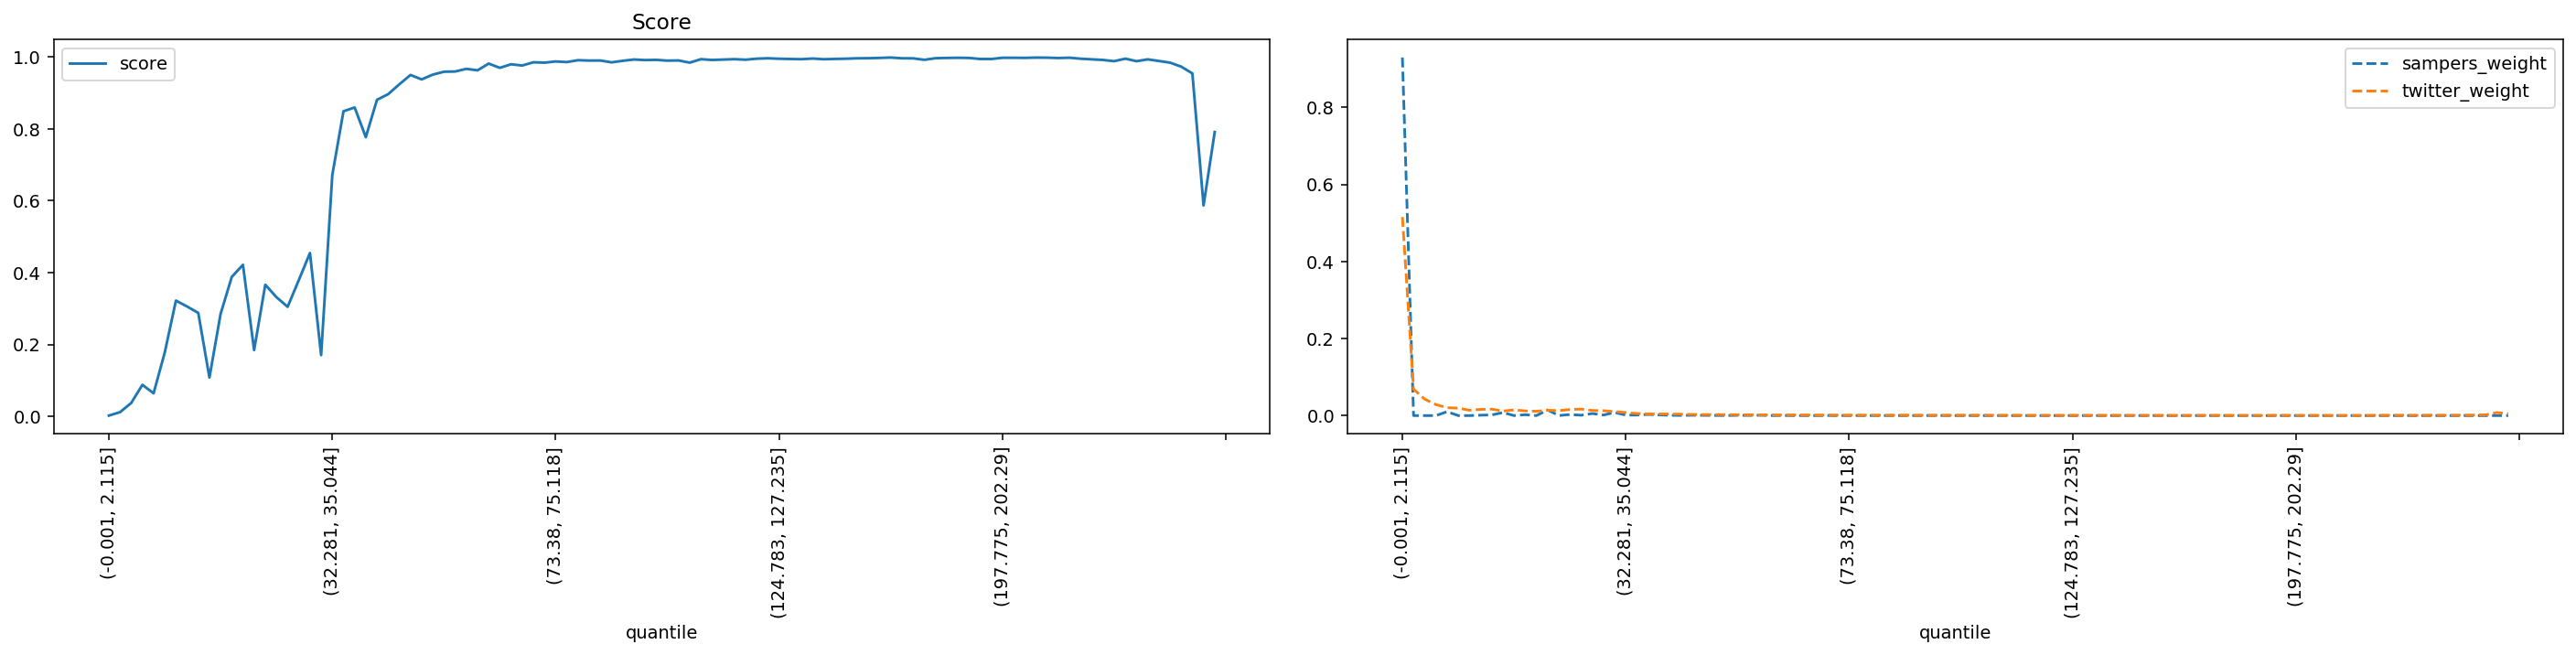

Source data for this figure (header and first rows):
quantile, score, sampers_weight, twitter_weight
(-0.001, 2.115], 0.002003, 0.9295, 0.5156
(2.115, 3.2], 0.01167, 0.0, 0.06851
(3.2, 4.113], 0.03718, 0.0, 0.04266
(4.113, 4.957], 0.08763, 0.0, 0.02862
(4.957, 5.788], 0.06407, 0.01015, 0.02047
(5.788, 6.614], 0.1777, 0.0, 0.01945
(6.614, 7.456], 0.3221, 0.0, 0.01384
(7.456, 8.337], 0.3057, 0.001044, 0.01613
(8.337, 9.272], 0.2879, 0.00172, 0.01679
(9.272, 10.288], 0.108, 0.007908, 0.0117
(10.288, 11.406], 0.2853, 0.0, 0.01484
(11.406, 12.65], 0.3881, 0.00226, 0.01211
(12.65, 14.062], 0.4218, 0.0, 0.01126
(14.062, 15.693], 0.1843, 0.01467, 0.01378
(15.693, 17.608], 0.3663, 0.000104, 0.01289
(17.608, 19.895], 0.3317, 0.002767, 0.01583
(19.895, 22.678], 0.3048, 0.0009545, 0.01687
(22.678, 25.793], 0.3791, 0.005319, 0.01328
(25.793, 29.162], 0.4547, 0.001467, 0.01267
(29.162, 32.281], 0.1704, 0.008106, 0.01033
(32.281, 35.044], 0.6718, 0.001253, 0.008039
(35.044, 37.614], 0.8493, 0.001391, 0.00529
(37.614, 40.002], 0.8598, 0.002932, 0.004275
(40.002, 42.213], 0.7772, 0.001739, 0.004144
(42.213, 44.525], 0.8811, 0.000764, 0.003845
(44.525, 46.962], 0.8968, 0.000456, 0.003704
(46.962, 49.411], 0.9242, 0.0009074, 0.002973
(49.411, 51.915], 0.9503, 0.0006092, 0.002563
(51.915, 54.193], 0.938, 0.0003501, 0.002714
(54.193, 56.242], 0.9513, 0.000137, 0.002312
(56.242, 58.166], 0.9593, 0.0006785, 0.002342
(58.166, 60.05], 0.96, 0.0004389, 0.001877
(60.05, 61.85], 0.9674, 0.0007958, 0.001749
(61.85, 63.607], 0.9631, 7.105765449257672e-05, 0.001882
(63.607, 65.353], 0.982, 0.0002062, 0.001445
(65.353, 67.048], 0.9701, 9.420940669183869e-05, 0.001754
(67.048, 68.668], 0.98, 9.639847015631595e-05, 0.001447
(68.668, 70.216], 0.9766, 2.4928843097026352e-05, 0.001515
(70.216, 71.784], 0.9856, 0.0002459, 0.001174
(71.784, 73.38], 0.9846, 6.015943444240482e-06, 0.001166
(73.38, 75.118], 0.9879, 9.254146502106942e-05, 0.001146
(75.118, 76.989], 0.9862, 5.5765059820294916e-05, 0.001161
(76.989, 78.993], 0.9914, 0.0001114, 0.0009826
(78.993, 81.161], 0.9904, 1.268439535376989e-05, 0.0009549
(81.161, 83.559], 0.9905, 8.327481785101994e-05, 0.0009976
(83.559, 86.01], 0.9855, 7.927532874942696e-05, 0.001196
(86.01, 88.485], 0.9897, 1.0589405011066688e-05, 0.0009951
(88.485, 90.999], 0.9933, 4.2210744084134576e-05, 0.0008293
(90.999, 93.534], 0.9918, 0.0002239, 0.0009298
(93.534, 96.205], 0.9923, 1.4019754961699545e-05, 0.0008594
(96.205, 99.019], 0.9902, 4.0273718988061314e-05, 0.0009951
(99.019, 102.003], 0.9907, 2.881790619401027e-05, 0.000965
(102.003, 105.095], 0.9846, 1.2448086305511298e-05, 0.001033
(105.095, 108.257], 0.9942, 7.774550610617719e-06, 0.0007388
(108.257, 111.141], 0.9921, 2.203870102309058e-06, 0.0008368
(111.141, 113.928], 0.9932, 6.201485702117634e-07, 0.0008016
(113.928, 116.649], 0.9943, 4.6071467220034154e-06, 0.0007262
(116.649, 119.431], 0.9928, 1.200776988180002e-06, 0.0007162
(119.431, 122.169], 0.9957, 1.0228960453054997e-07, 0.0006308
(122.169, 124.783], 0.9967, 4.799068106277527e-06, 0.0005529
... 40 more rows
